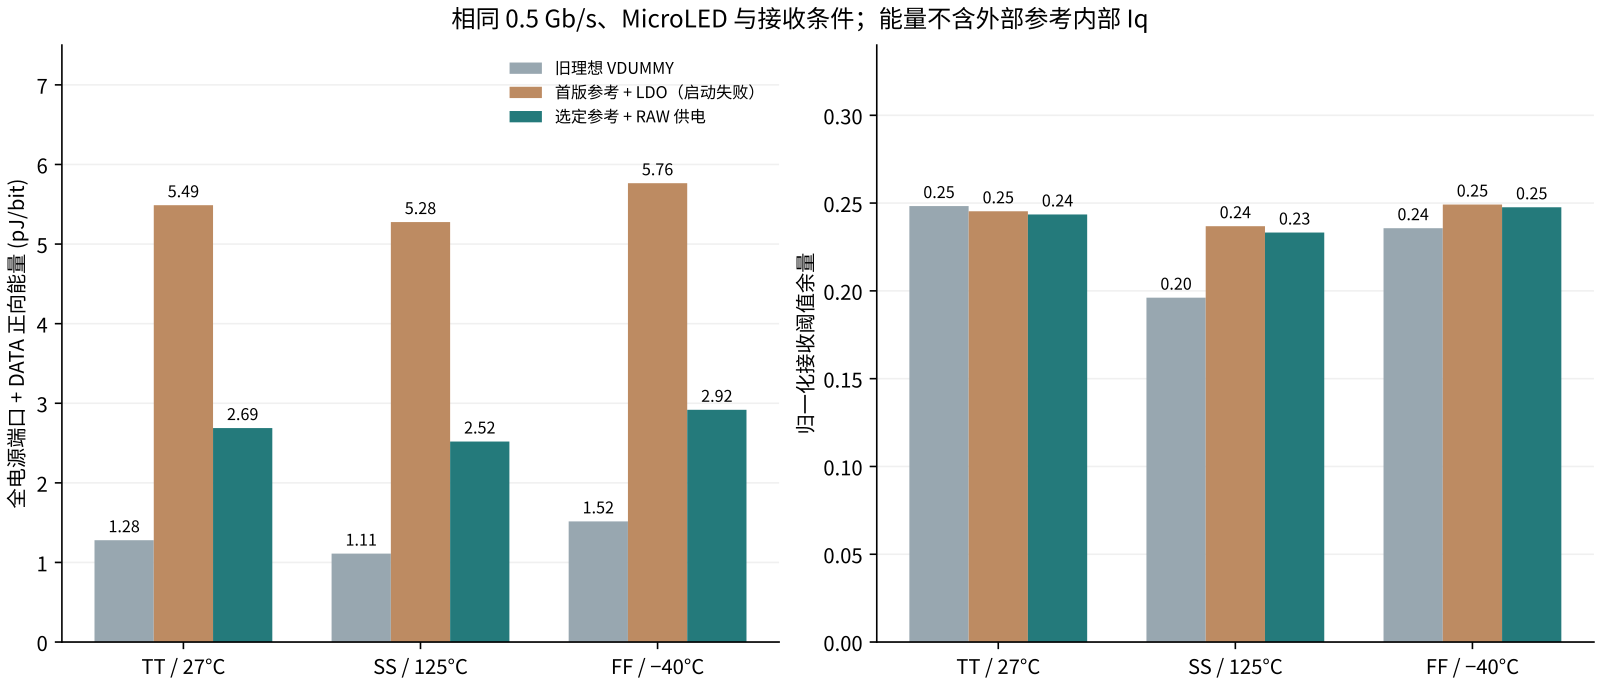

The file beside this chart, header and first rows:
condition, revision, energy_pJ_per_bit, vertical_margin, timing_margin_UI, errors, result_json
TT, 旧理想 VDUMMY, 1.279, 0.2483, 0.2891, 0, build/highspeed-nrz-robustness/selected-…
TT, 首版参考 + LDO（启动失败）, 5.488, 0.2453, 0.2891, 0, build/nrz-reference-v2/selected-r1/cases…
TT, 选定参考 + RAW 供电, 2.688, 0.2435, 0.2891, 0, build/nrz-reference-v2/selected-final-r2…
SS, 旧理想 VDUMMY, 1.111, 0.1961, 0.2266, 0, build/highspeed-nrz-robustness/selected-…
SS, 首版参考 + LDO（启动失败）, 5.276, 0.2368, 0.2734, 0, build/nrz-reference-v2/selected-r1/cases…
SS, 选定参考 + RAW 供电, 2.519, 0.2332, 0.2734, 0, build/nrz-reference-v2/selected-final-r2…
FF, 旧理想 VDUMMY, 1.516, 0.2357, 0.2812, 0, build/highspeed-nrz-robustness/selected-…
FF, 首版参考 + LDO（启动失败）, 5.764, 0.2492, 0.3203, 0, build/nrz-reference-v2/selected-r1/cases…
FF, 选定参考 + RAW 供电, 2.917, 0.2476, 0.3203, 0, build/nrz-reference-v2/selected-final-r2…
